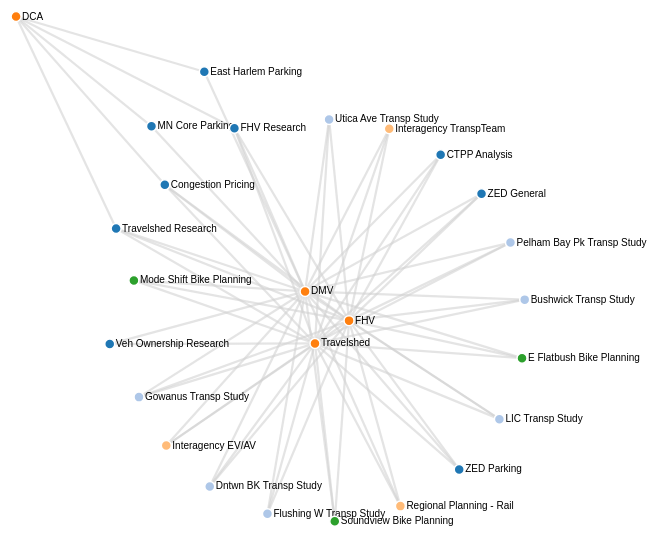
D3 v4 page, settled after 360 driven frames (6 s of simulated time); the page loaded 1 data file(s).



var svg = d3.select("svg"),
    width = +svg.attr("width"),
    height = +svg.attr("height");
1
var color = d3.scaleOrdinal(d3.schemeCategory20);

var simulation = d3.forceSimulation()
    .force("link", d3.forceLink().id(function(d) { return d.id; }).distance(180))
 
   
    .force("charge", d3.forceManyBody().strength(-300))
    .force("center", d3.forceCenter(width / 2, height / 2));

d3.json("TD_Matrix1.json", function(error, graph) {
  if (error) throw error;

  var link = svg.append("g")
      .attr("class", "links")

    .selectAll("line")
    .data(graph.links)
    .enter().append("line")
      .attr("stroke-width", function(d) { return Math.sqrt(d.value); });

  var node = svg.append("g")
      .attr("class", "nodes")
    .selectAll("g")
    .data(graph.nodes)
    .enter().append("g")
    
  var circles = node.append("circle")
      .attr("r", 5)
      .attr("fill", function(d) { return color(d.group); })
      .call(d3.drag()
          .on("start", dragstarted)
          .on("drag", dragged)
          .on("end", dragended));

  var lables = node.append("text")
      .text(function(d) {
        return d.id;
      })
      .attr('x', 6)
      .attr('y', 3);

  node.append("title")
      .text(function(d) { return d.id; });

  simulation
      .nodes(graph.nodes)
      .on("tick", ticked);

  simulation.force("link")
      .links(graph.links);

  function ticked() {
    link
        .attr("x1", function(d) { return d.source.x; })
        .attr("y1", function(d) { return d.source.y; })
        .attr("x2", function(d) { return d.target.x; })
        .attr("y2", function(d) { return d.target.y; });

    node
        .attr("transform", function(d) {
          return "translate(" + d.x + "," + d.y + ")";
        })
  }
});

function dragstarted(d) {
  if (!d3.event.active) simulation.alphaTarget(0.3).restart();
  d.fx = d.x;
  d.fy = d.y;
}

function dragged(d) {
  d.fx = d3.event.x;
  d.fy = d3.event.y;
}

function dragended(d) {
  if (!d3.event.active) simulation.alphaTarget(0);
  d.fx = null;
  d.fy = null;
}
//<script src="https://d3js.org/d3.v4.min.js">

### data: TD_Matrix1.json
{
 "nodes": [
  {
   "id": "Veh Ownership Research",
   "group": 2
  },
  {
   "id": "MN Core Parking",
   "group": 2
  },
  {
   "id": "East Harlem Parking",
   "group": 2
  },
  {
   "id": "ZED General",
   "group": 2
  },
  {
   "id": "Gowanus Transp Study",
   "group": 4
  },
  {
   "id": "Bushwick Transp Study",
   "group": 4
  },
  {
   "id": "Dntwn BK Transp Study",
   "group": 4
  },
  {
   "id": "Utica Ave Transp Study",
   "group": 4
  },
  "... 18 more items"
 ],
 "links": [
  {
   "source": "Veh Ownership Research",
   "target": "DMV",
   "value": 5
  },
  {
   "source": "MN Core Parking",
   "target": "DMV",
   "value": 5
  },
  {
   "source": "East Harlem Parking",
   "target": "DMV",
   "value": 5
  },
  {
   "source": "Regional Planning - Rail",
   "target": "DMV",
   "value": 5
  },
  {
   "source": "ZED General",
   "target": "DMV",
   "value": 5
  },
  {
   "source": "Gowanus Transp Study",
   "target": "DMV",
   "value": 5
  },
  {
   "source": "Bushwick Transp Study",
   "target": "DMV",
   "value": 5
  },
  {
   "source": "Dntwn BK Transp Study",
   "target": "DMV",
   "value": 5
  },
  "... 58 more items"
 ]
}